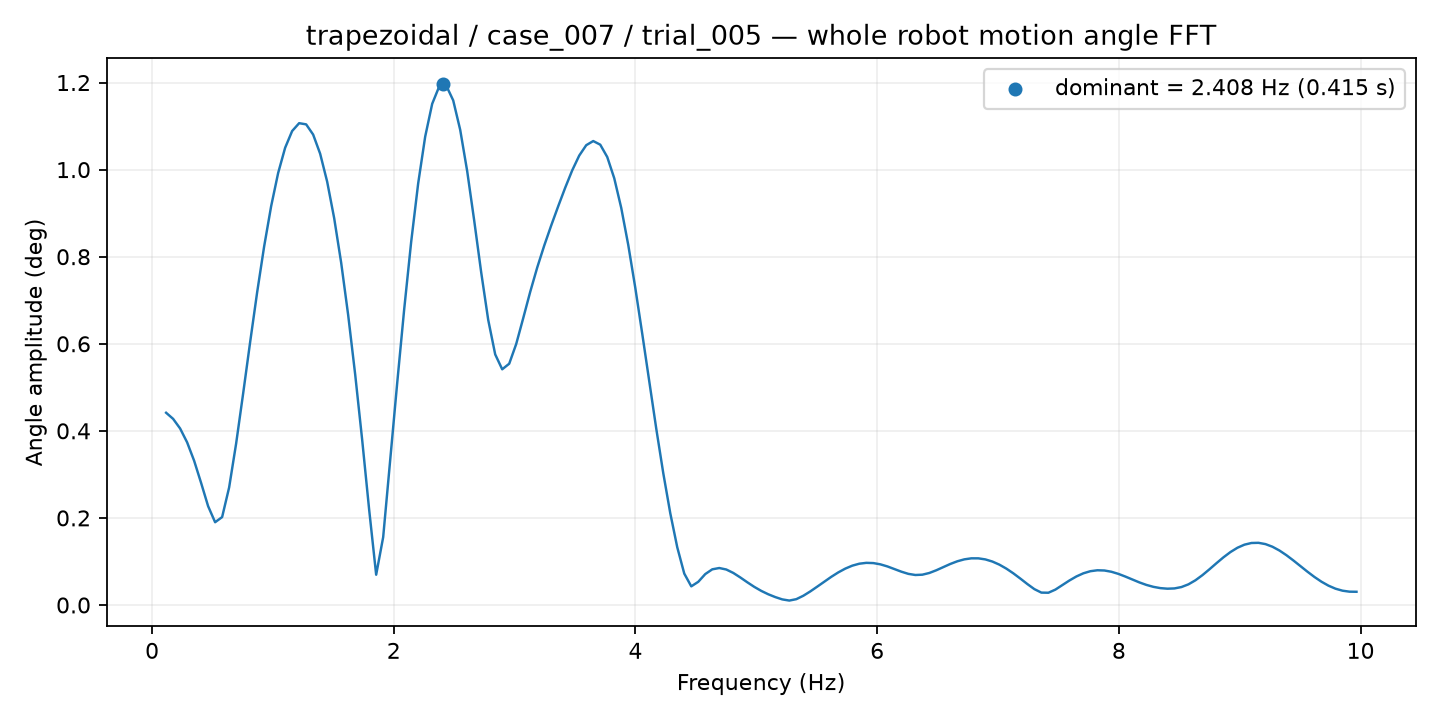

The file beside this chart, header and first rows:
frequency_hz, amplitude_deg
0.1159, 0.4415
0.1738, 0.4275
0.2318, 0.4054
0.2897, 0.3736
0.3477, 0.3314
0.4056, 0.2803
0.4635, 0.2269
0.5215, 0.1901
0.5794, 0.2019
0.6374, 0.2699
0.6953, 0.3707
0.7533, 0.4855
0.8112, 0.6036
0.8691, 0.718
0.9271, 0.8234
0.985, 0.9158
1.043, 0.9922
1.101, 1.05
1.159, 1.089
1.217, 1.107
1.275, 1.104
1.333, 1.081
1.391, 1.037
1.449, 0.9724
1.507, 0.8887
1.564, 0.7863
1.622, 0.6662
1.68, 0.5299
1.738, 0.3795
1.796, 0.2186
1.854, 0.06948
1.912, 0.1557
1.97, 0.3317
2.028, 0.5092
2.086, 0.679
2.144, 0.8342
2.202, 0.9685
2.26, 1.076
2.318, 1.151
2.376, 1.191
2.434, 1.193
2.492, 1.159
2.549, 1.091
2.607, 0.9964
2.665, 0.883
2.723, 0.7638
2.781, 0.655
2.839, 0.5756
2.897, 0.5414
2.955, 0.5542
3.013, 0.5995
3.071, 0.6588
3.129, 0.7193
3.187, 0.7751
3.245, 0.8255
3.303, 0.8718
3.361, 0.916
3.419, 0.9586
3.477, 0.9984
3.535, 1.032
... 111 more rows
